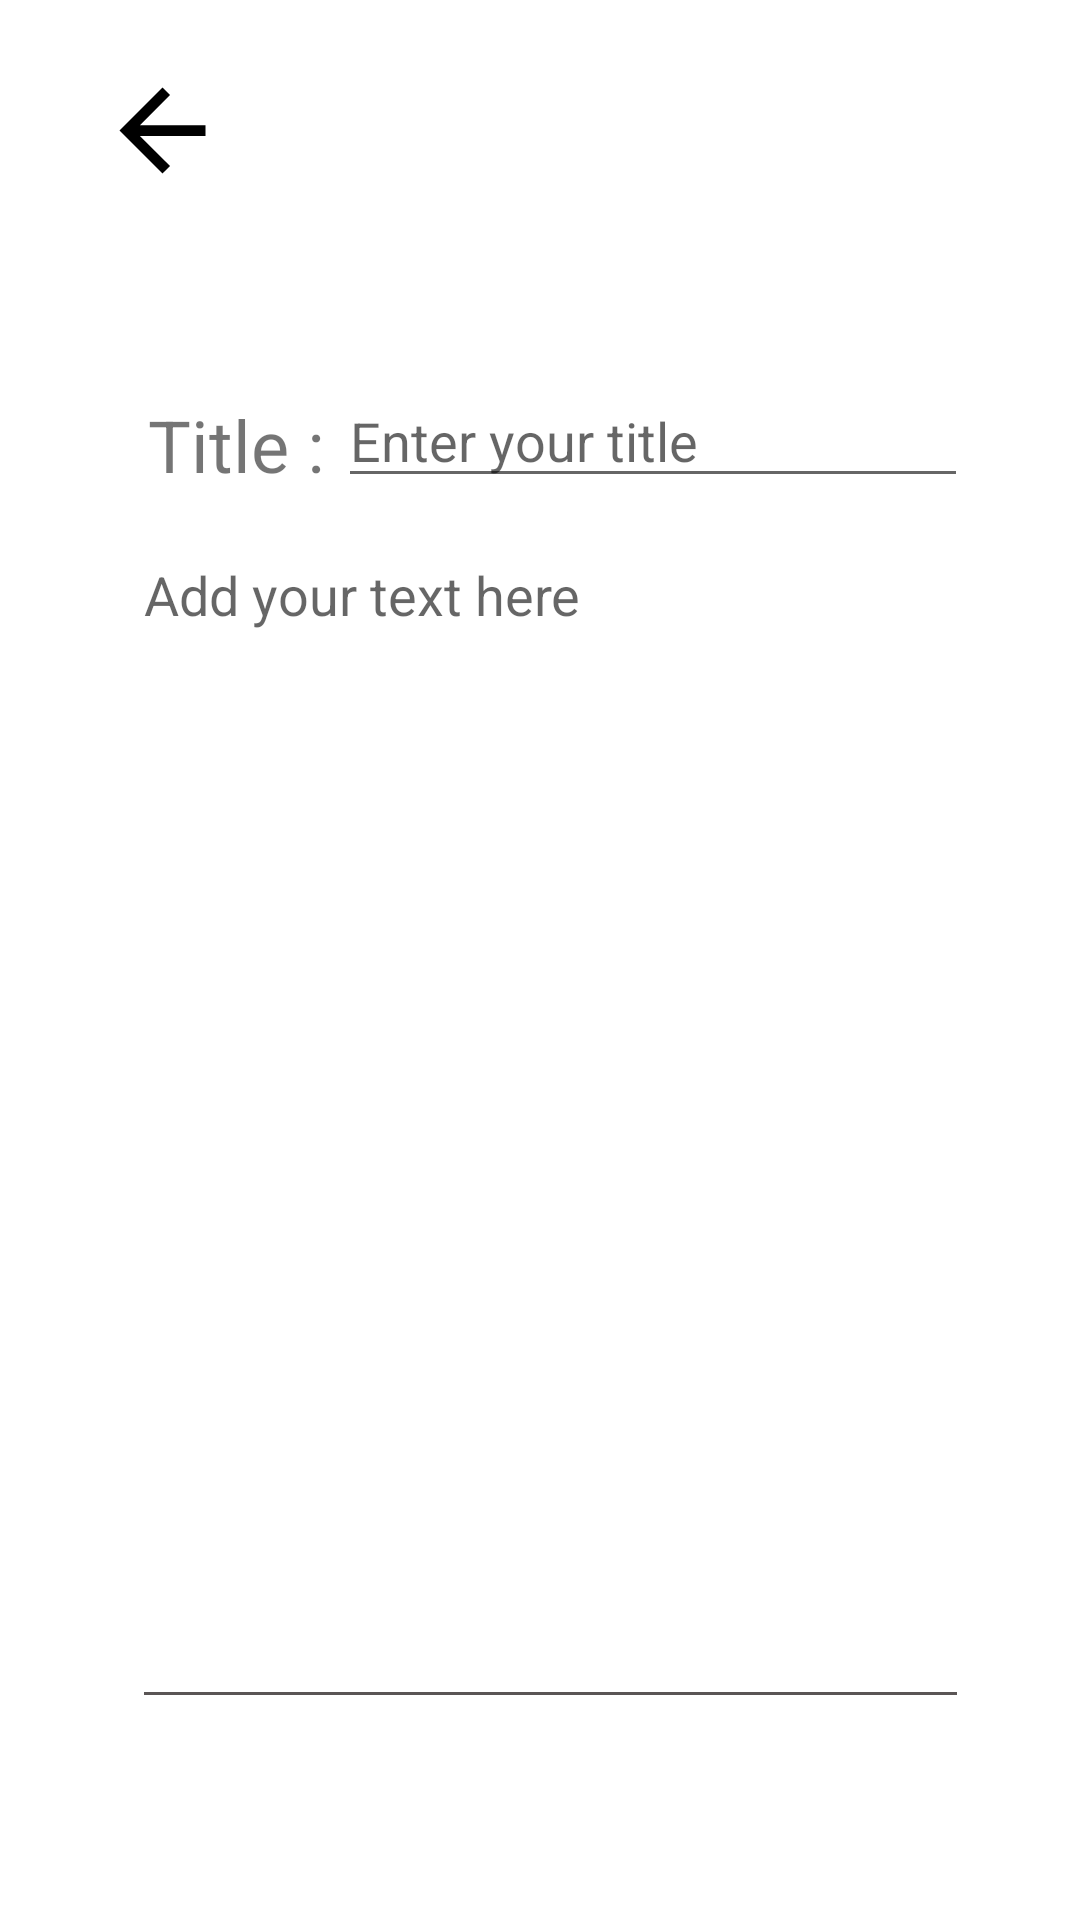

This screen was rendered from an Android layout file. Write that file and the resources it references.
<!-- AndroidManifest.xml: application theme AppTheme -->
<!-- res/layout/activity_text_note.xml -->
<?xml version="1.0" encoding="utf-8"?>
<androidx.constraintlayout.widget.ConstraintLayout xmlns:android="http://schemas.android.com/apk/res/android"
    xmlns:app="http://schemas.android.com/apk/res-auto"
    xmlns:tools="http://schemas.android.com/tools"
    android:layout_width="match_parent"
    android:layout_height="match_parent"
    tools:context=".TextNote">


    <TextView
        android:id="@+id/textView3"
        android:layout_width="wrap_content"
        android:layout_height="wrap_content"
        android:text="@string/titlefornewtextnote"
        android:textSize="24sp"
        app:layout_constraintBottom_toBottomOf="parent"
        app:layout_constraintEnd_toEndOf="parent"
        app:layout_constraintHorizontal_bias="0.164"
        app:layout_constraintStart_toStartOf="parent"
        app:layout_constraintTop_toTopOf="parent"
        app:layout_constraintVertical_bias="0.217" />

    <EditText
        android:id="@+id/editTextTextPersonName"
        android:layout_width="wrap_content"
        android:layout_height="wrap_content"
        android:ems="10"
        android:hint="@string/enteryournewtexttitle"
        android:inputType="textPersonName"
        app:layout_constraintBottom_toBottomOf="parent"
        app:layout_constraintEnd_toEndOf="parent"
        app:layout_constraintHorizontal_bias="0.752"
        app:layout_constraintStart_toStartOf="parent"
        app:layout_constraintTop_toTopOf="parent"
        app:layout_constraintVertical_bias="0.208" />

    <ImageView
        android:id="@+id/imageView"
        android:layout_width="52dp"
        android:layout_height="43dp"
        android:clickable="?android:attr/windowOverscan"
        android:tint="#000000"
        app:layout_constraintBottom_toBottomOf="parent"
        app:layout_constraintEnd_toEndOf="parent"
        app:layout_constraintHorizontal_bias="0.091"
        app:layout_constraintStart_toStartOf="parent"
        app:layout_constraintTop_toTopOf="parent"
        app:layout_constraintVertical_bias="0.037"
        app:srcCompat="@drawable/abc_vector_test" />

    <EditText
        android:id="@+id/editTextTextMultiLine"
        android:layout_width="279dp"
        android:layout_height="397dp"
        android:backgroundTint="#5A5555"
        android:ems="10"
        android:foregroundTint="#575252"
        android:foregroundTintMode="screen"
        android:gravity="start|top"
        android:hint="@string/addyourtext"
        android:inputType="textMultiLine"
        android:shadowColor="#00FFFFFF"
        app:layout_constraintBottom_toBottomOf="parent"
        app:layout_constraintEnd_toEndOf="parent"
        app:layout_constraintHorizontal_bias="0.542"
        app:layout_constraintStart_toStartOf="parent"
        app:layout_constraintTop_toTopOf="parent"
        app:layout_constraintVertical_bias="0.724" />

    <ImageView
        android:id="@+id/imageView3"
        android:layout_width="60dp"
        android:layout_height="41dp"
        app:layout_constraintBottom_toBottomOf="parent"
        app:layout_constraintEnd_toEndOf="parent"
        app:layout_constraintHorizontal_bias="0.954"
        app:layout_constraintStart_toStartOf="parent"
        app:layout_constraintTop_toTopOf="parent"
        app:layout_constraintVertical_bias="0.04"
        app:srcCompat="@drawable/more" />

</androidx.constraintlayout.widget.ConstraintLayout>
<!-- resources referenced by this layout -->
<resources>
  <string name="addyourtext">Add your text here</string>
  <string name="enteryournewtexttitle">Enter your title</string>
  <string name="titlefornewtextnote">Title :</string>
  <style name="AppTheme" parent="Theme.MaterialComponents.Light.NoActionBar">
          
          <item name="colorPrimary">@color/colorPrimary</item>
          <item name="colorPrimaryDark">@color/colorPrimaryDark</item>
          <item name="colorAccent">@color/colorAccent</item>
      </style>
  <color name="colorPrimary">#6177FC</color>
  <color name="colorPrimaryDark">#576EF7</color>
  <color name="colorAccent">#FDBE3B</color>
</resources>
